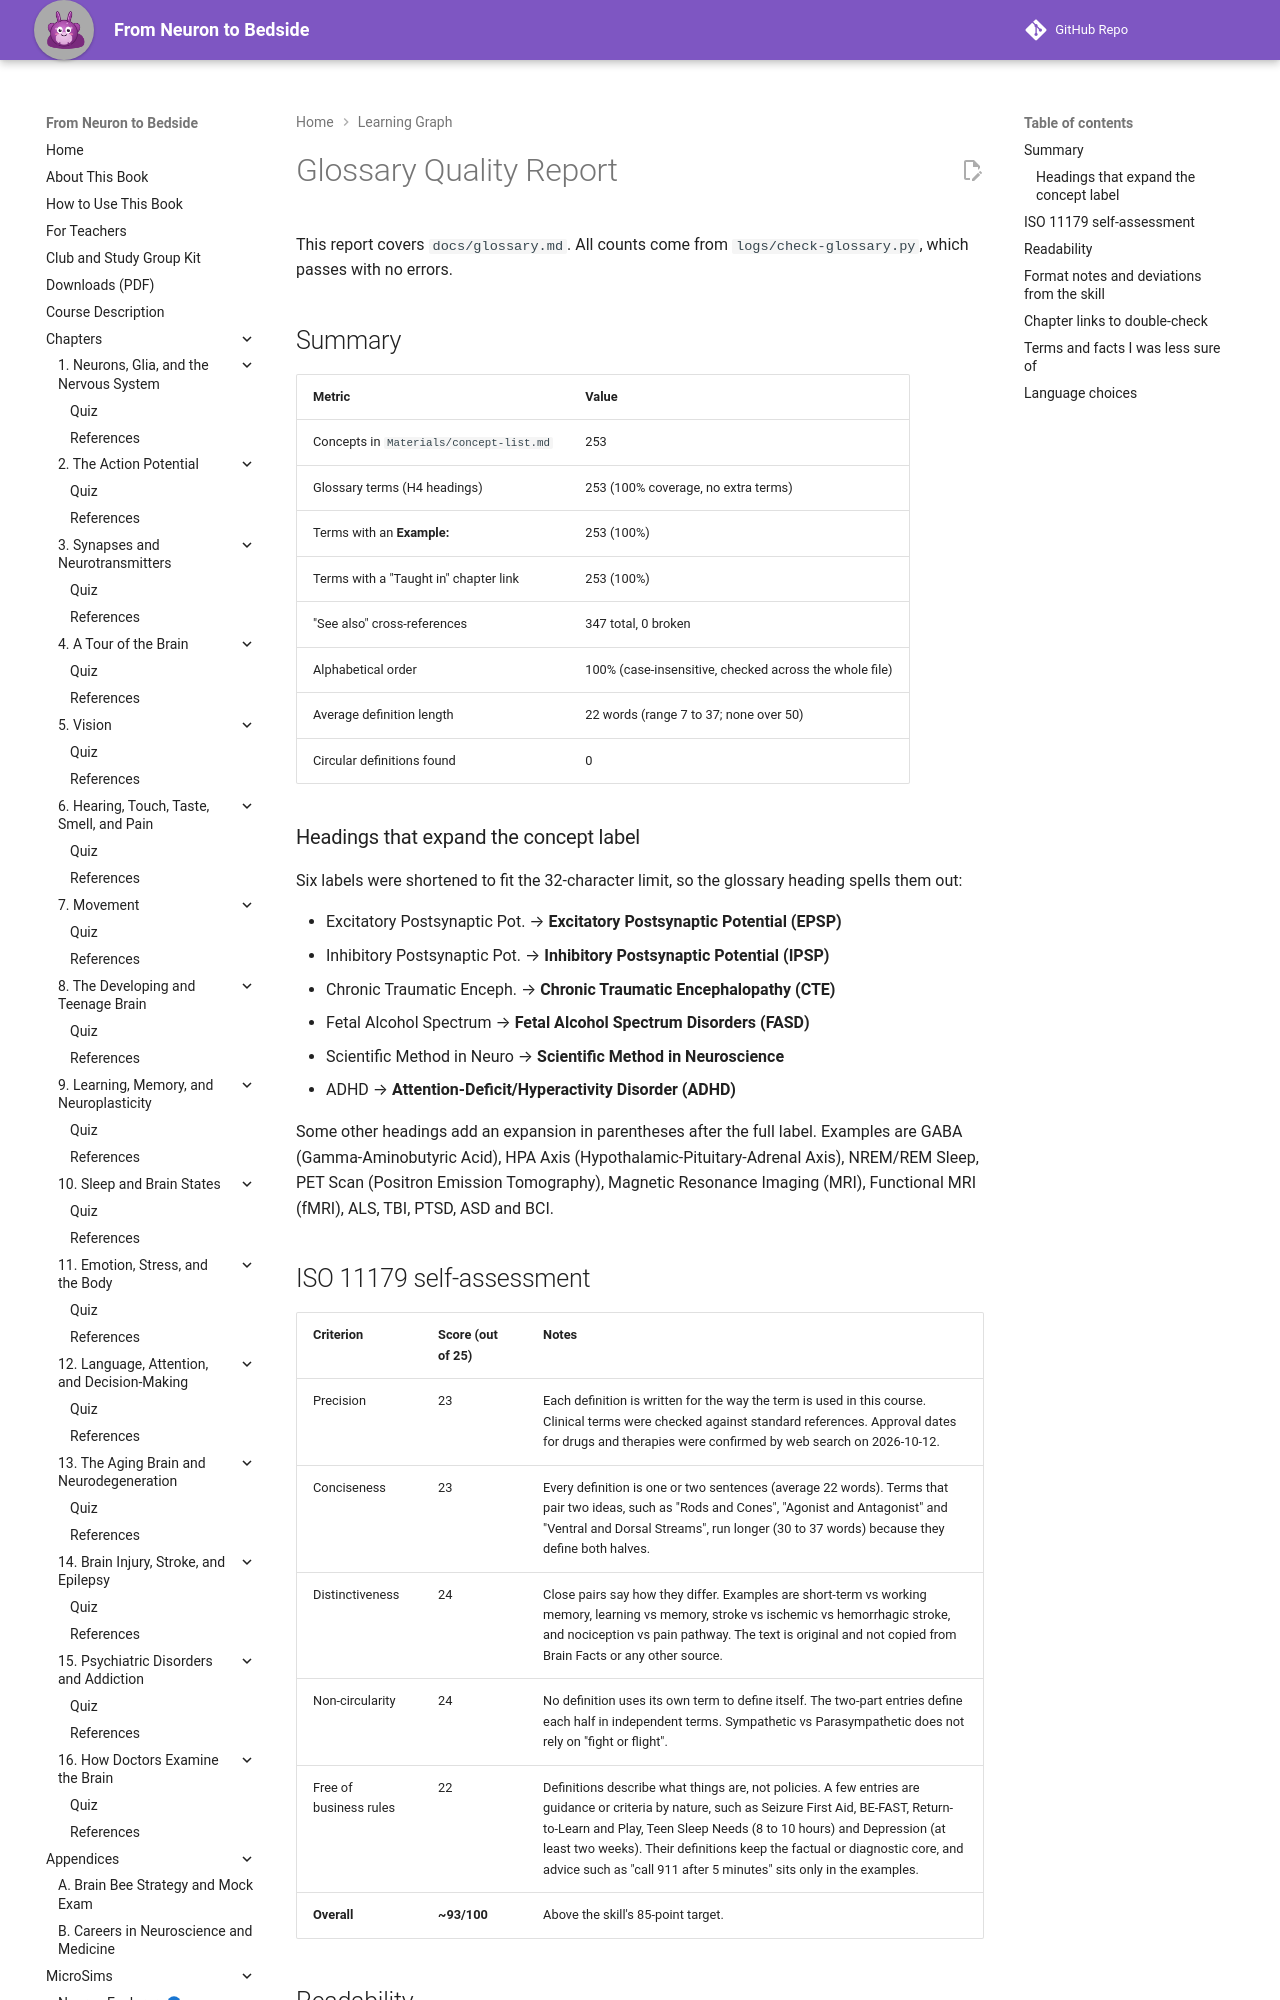

repository: aaryavvatts-lab/neuroscience-textbook · page: learning-graph/glossary-quality-report/index.html · generator: mkdocs

---
title: Glossary Quality Report
description: ISO 11179 compliance self-assessment, coverage counts, and open questions for the From Neuron to Bedside glossary.
---

# Glossary Quality Report

This report covers `docs/glossary.md`. All counts come from `logs/check-glossary.py`, which passes with no errors.

## Summary

| Metric | Value |
|--------|-------|
| Concepts in `Materials/concept-list.md` | 253 |
| Glossary terms (H4 headings) | 253 (100% coverage, no extra terms) |
| Terms with an **Example:** | 253 (100%) |
| Terms with a "Taught in" chapter link | 253 (100%) |
| "See also" cross-references | 347 total, 0 broken |
| Alphabetical order | 100% (case-insensitive, checked across the whole file) |
| Average definition length | 22 words (range 7 to 37; none over 50) |
| Circular definitions found | 0 |

### Headings that expand the concept label

Six labels were shortened to fit the 32-character limit, so the glossary heading spells them out:

- Excitatory Postsynaptic Pot. → **Excitatory Postsynaptic Potential (EPSP)**
- Inhibitory Postsynaptic Pot. → **Inhibitory Postsynaptic Potential (IPSP)**
- Chronic Traumatic Enceph. → **Chronic Traumatic Encephalopathy (CTE)**
- Fetal Alcohol Spectrum → **Fetal Alcohol Spectrum Disorders (FASD)**
- Scientific Method in Neuro → **Scientific Method in Neuroscience**
- ADHD → **Attention-Deficit/Hyperactivity Disorder (ADHD)**

Some other headings add an expansion in parentheses after the full label. Examples are GABA (Gamma-Aminobutyric Acid), HPA Axis (Hypothalamic-Pituitary-Adrenal Axis), NREM/REM Sleep, PET Scan (Positron Emission Tomography), Magnetic Resonance Imaging (MRI), Functional MRI (fMRI), ALS, TBI, PTSD, ASD and BCI.

## ISO 11179 self-assessment

| Criterion | Score (out of 25) | Notes |
|-----------|-------------------|-------|
| Precision | 23 | Each definition is written for the way the term is used in this course. Clinical terms were checked against standard references. Approval dates for drugs and therapies were confirmed by web search on 2026-10-12. |
| Conciseness | 23 | Every definition is one or two sentences (average 22 words). Terms that pair two ideas, such as "Rods and Cones", "Agonist and Antagonist" and "Ventral and Dorsal Streams", run longer (30 to 37 words) because they define both halves. |
| Distinctiveness | 24 | Close pairs say how they differ. Examples are short-term vs working memory, learning vs memory, stroke vs ischemic vs hemorrhagic stroke, and nociception vs pain pathway. The text is original and not copied from Brain Facts or any other source. |
| Non-circularity | 24 | No definition uses its own term to define itself. The two-part entries define each half in independent terms. Sympathetic vs Parasympathetic does not rely on "fight or flight". |
| Free of business rules | 22 | Definitions describe what things are, not policies. A few entries are guidance or criteria by nature, such as Seizure First Aid, BE-FAST, Return-to-Learn and Play, Teen Sleep Needs (8 to 10 hours) and Depression (at least two weeks). Their definitions keep the factual or diagnostic core, and advice such as "call 911 after 5 minutes" sits only in the examples. |
| **Overall** | **~93/100** | Above the skill's 85-point target. |
